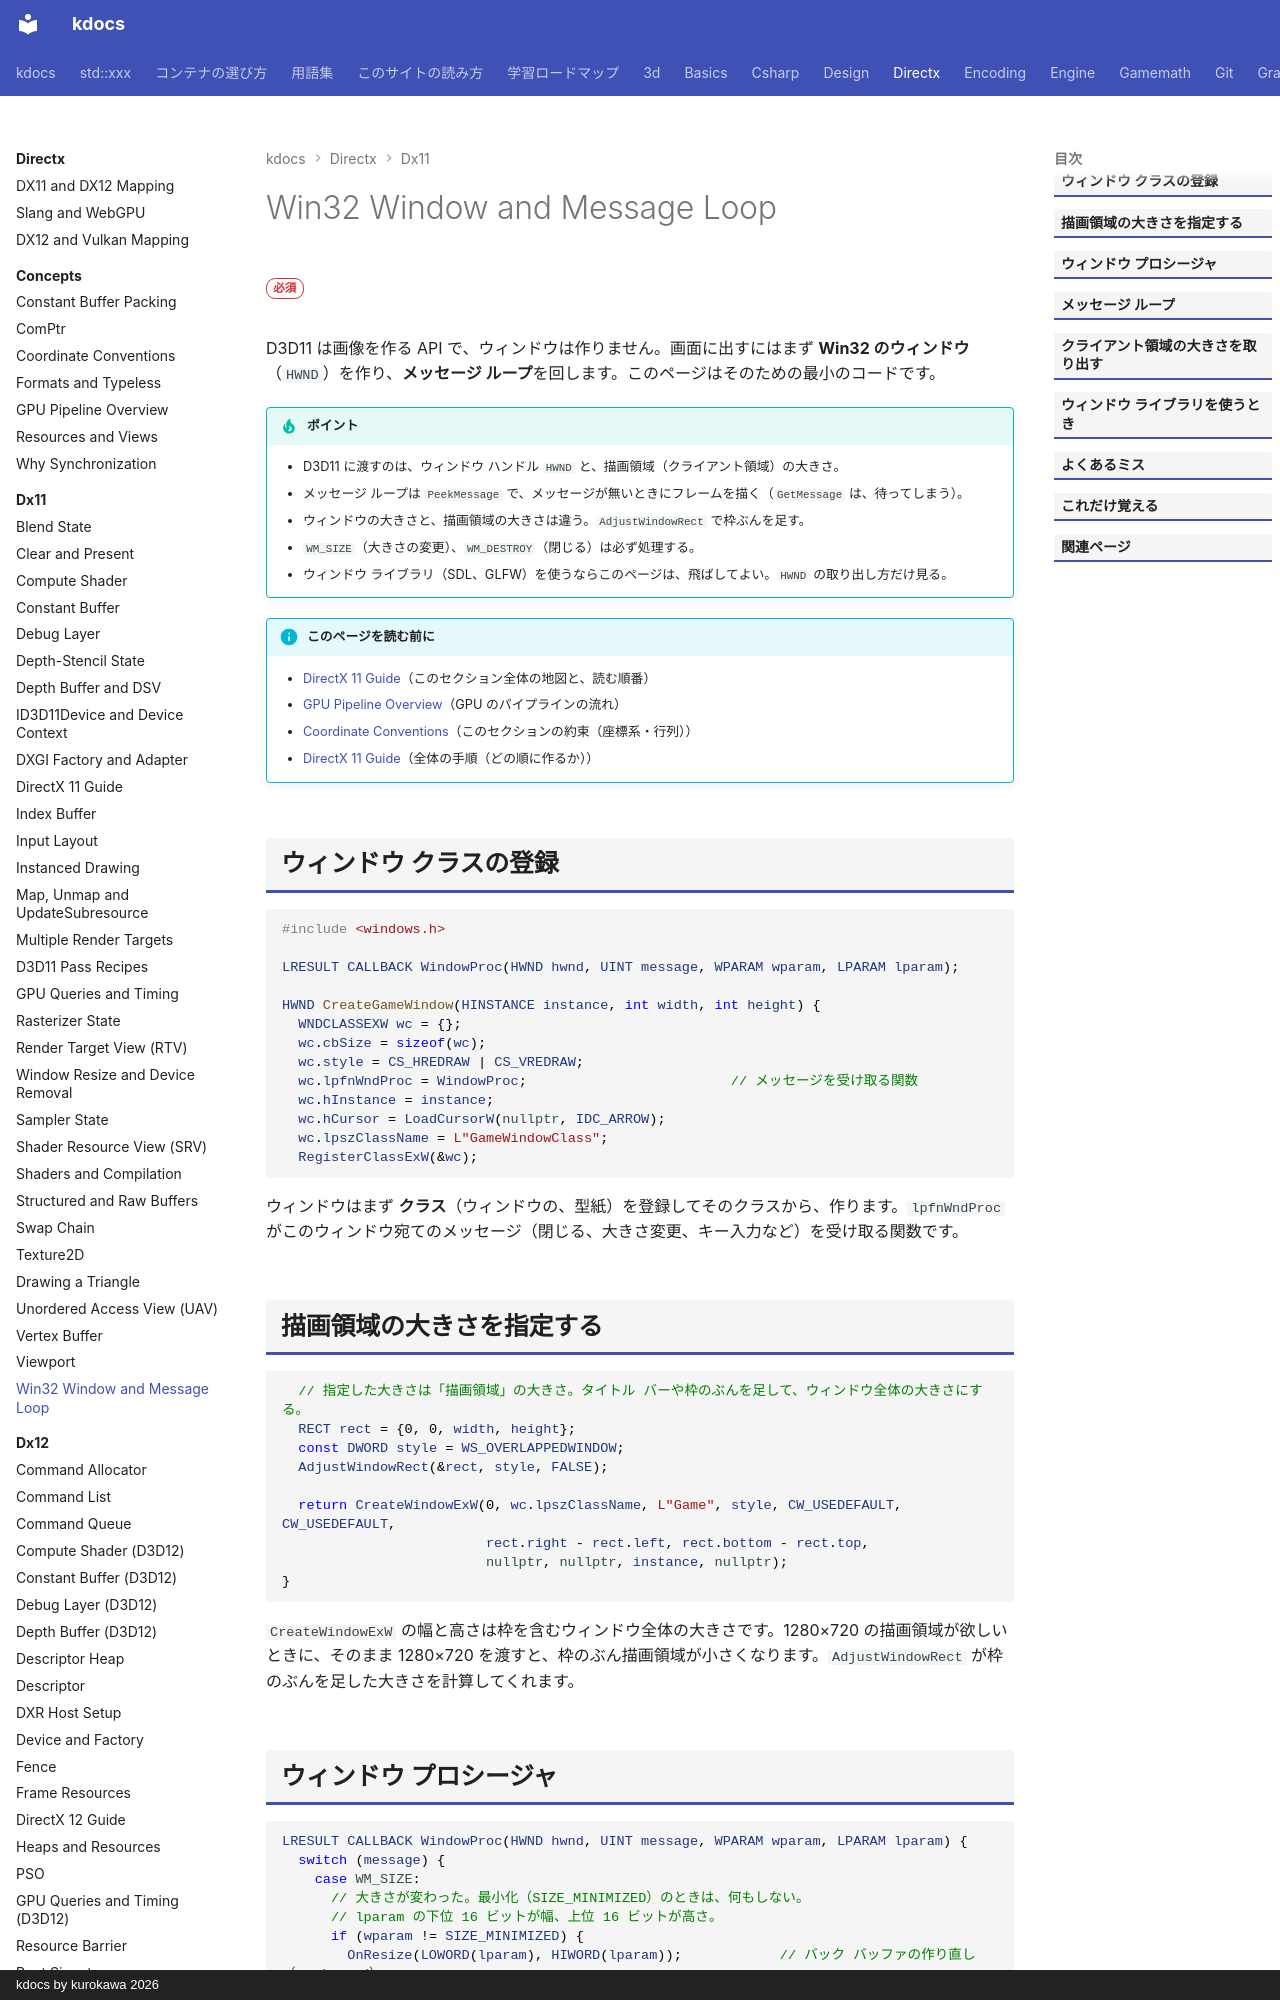

repository: qwzxdf/kdocs · page: directx/dx11/window/index.html · generator: mkdocs · copyright: kdocs by kurokawa 2026

---
title: Win32 Window and Message Loop
tags:
  - DirectX
---

# Win32 Window and Message Loop

<div class="page-badges" markdown>
<span class="rank rank-must">必須</span>
</div>

D3D11 は画像を作る API で、ウィンドウは作りません。画面に出すにはまず <strong>Win32 のウィンドウ</strong>（`HWND`）を作り、<strong>メッセージ ループ</strong>を回します。このページはそのための最小のコードです。

!!! tip "ポイント"
    - D3D11 に渡すのは、ウィンドウ ハンドル `HWND` と、描画領域（クライアント領域）の大きさ。
    - メッセージ ループは `PeekMessage` で、メッセージが無いときにフレームを描く（`GetMessage` は、待ってしまう）。
    - ウィンドウの大きさと、描画領域の大きさは違う。`AdjustWindowRect` で枠ぶんを足す。
    - `WM_SIZE`（大きさの変更）、`WM_DESTROY`（閉じる）は必ず処理する。
    - ウィンドウ ライブラリ（SDL、GLFW）を使うならこのページは、飛ばしてよい。`HWND` の取り出し方だけ見る。

!!! info "このページを読む前に"
    - [DirectX 11 Guide](index.md)（このセクション全体の地図と、読む順番）
    - [GPU Pipeline Overview](../concepts/gpu-pipeline.md)（GPU のパイプラインの流れ）
    - [Coordinate Conventions](../concepts/conventions.md)（このセクションの約束（座標系・行列））
    - [DirectX 11 Guide](guide.md)（全体の手順（どの順に作るか））

## ウィンドウ クラスの登録

```cpp
#include <windows.h>

LRESULT CALLBACK WindowProc(HWND hwnd, UINT message, WPARAM wparam, LPARAM lparam);

HWND CreateGameWindow(HINSTANCE instance, int width, int height) {
  WNDCLASSEXW wc = {};
  wc.cbSize = sizeof(wc);
  wc.style = CS_HREDRAW | CS_VREDRAW;
  wc.lpfnWndProc = WindowProc;                         // メッセージを受け取る関数
  wc.hInstance = instance;
  wc.hCursor = LoadCursorW(nullptr, IDC_ARROW);
  wc.lpszClassName = L"GameWindowClass";
  RegisterClassExW(&wc);
```

ウィンドウはまず <strong>クラス</strong>（ウィンドウの、型紙）を登録してそのクラスから、作ります。`lpfnWndProc` がこのウィンドウ宛てのメッセージ（閉じる、大きさ変更、キー入力など）を受け取る関数です。

## 描画領域の大きさを指定する

```cpp
  // 指定した大きさは「描画領域」の大きさ。タイトル バーや枠のぶんを足して、ウィンドウ全体の大きさにする。
  RECT rect = {0, 0, width, height};
  const DWORD style = WS_OVERLAPPEDWINDOW;
  AdjustWindowRect(&rect, style, FALSE);

  return CreateWindowExW(0, wc.lpszClassName, L"Game", style, CW_USEDEFAULT, CW_USEDEFAULT,
                         rect.right - rect.left, rect.bottom - rect.top,
                         nullptr, nullptr, instance, nullptr);
}
```

`CreateWindowExW` の幅と高さは枠を含むウィンドウ全体の大きさです。1280×720 の描画領域が欲しいときに、そのまま 1280×720 を渡すと、枠のぶん描画領域が小さくなります。`AdjustWindowRect` が枠のぶんを足した大きさを計算してくれます。
